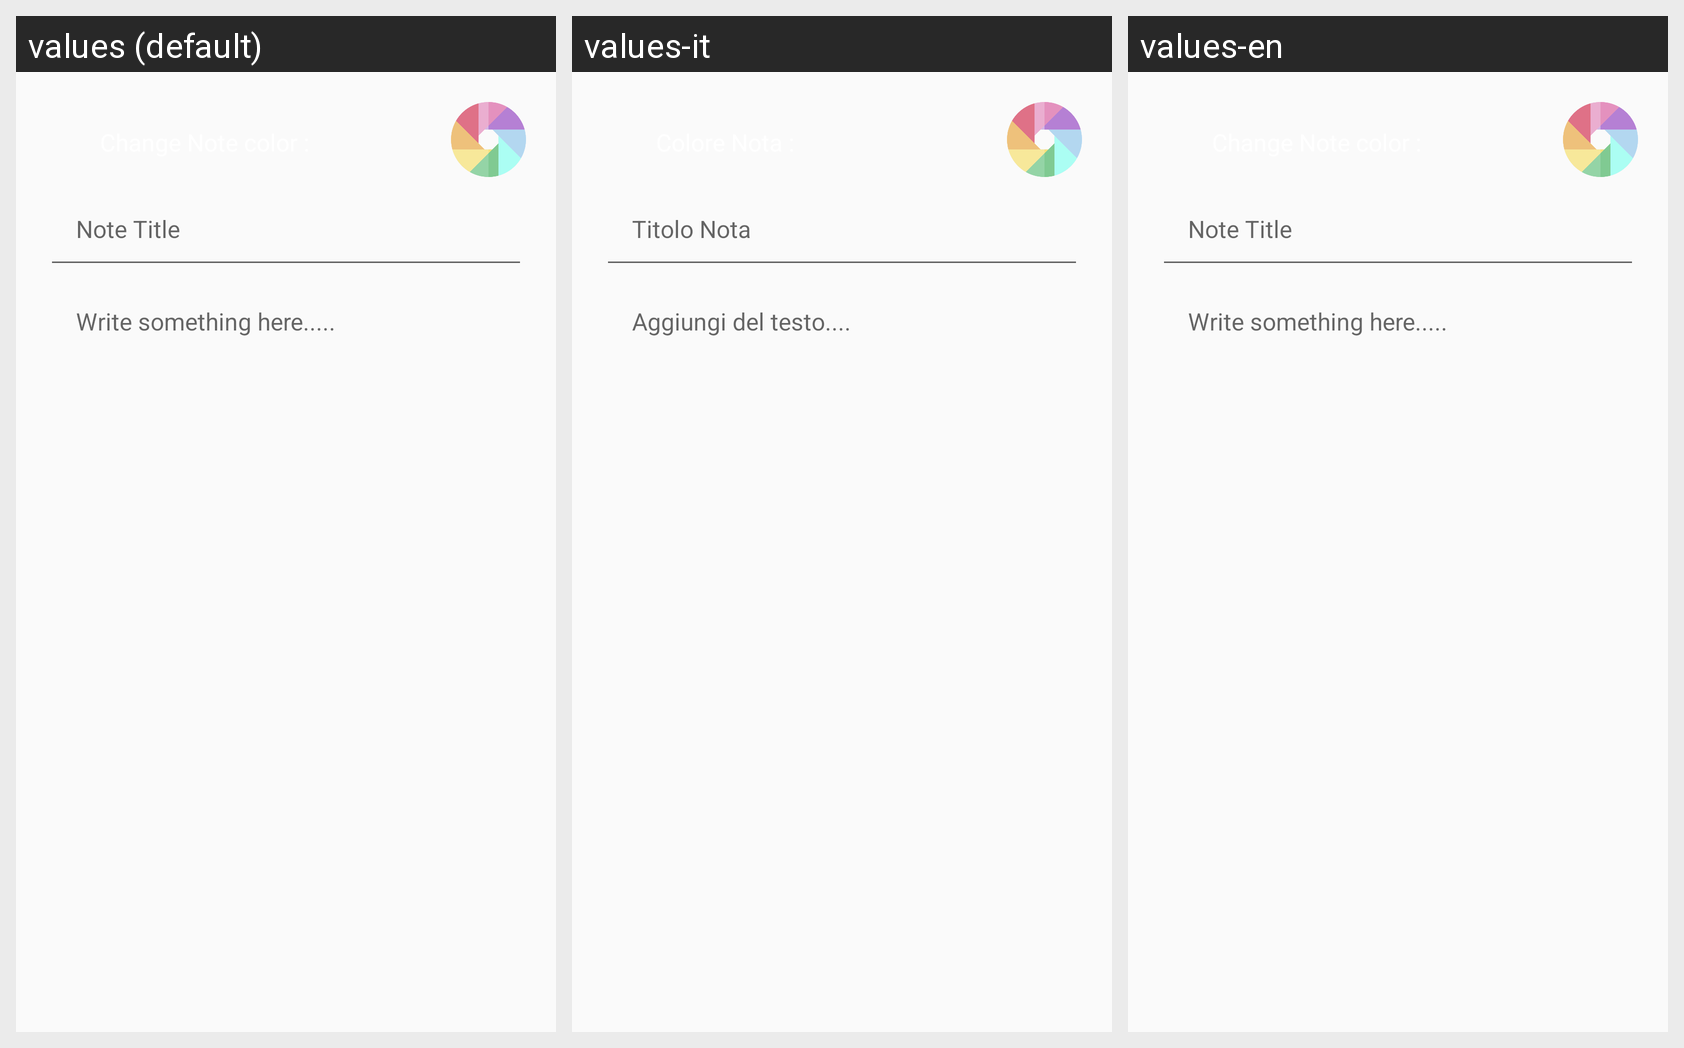

The same Android screen rendered under several of its app's locales, left to right. List the strings drawn on it with the default value and each locale's translation.
Android screen res/layout/activity_detail.xml rendered under 3 locales, left to right: values (default), values-it, values-en. Device: Nexus 5 (rendered at 1080×1920; each locale shown at half size, 540×960, under a caption strip naming it); theme AppThemeBarSize.
Strings drawn on this screen, with the default value and each locale's value (text and hints the layout hard-codes, and strings that could not be matched under every locale, appear in the picture but are not listed):

ins_title
  values: Note Title
  values-it: Titolo Nota
  values-en: Note Title

ins_note
  values: Write something here.....
  values-it: Aggiungi del testo....
  values-en: Write something here.....
